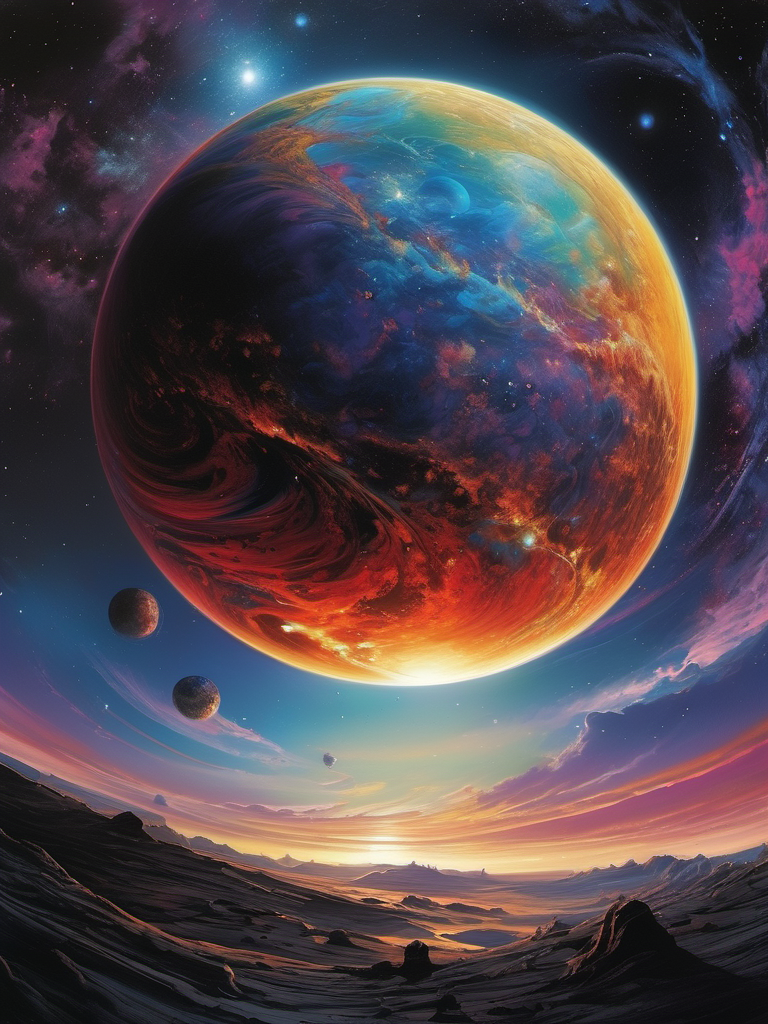
Generation parameters embedded in this image by AUTOMATIC1111 Stable Diffusion web UI or a fork of it (Forge, ...) (PNG 'parameters' text chunk):
A beatufiul planet in a galaxy of swirling colors, poignant loneliness, stunning realism, cosmic chaos, emotional depth, 12K, hyperrealism, unforgettable, dark, introspective, in the style of mike deodato, realistic detail, realistic hyper-detailed rendering, realistic painted still lifes, insanely intricate
Negative prompt: blurry, plastic, grainy, duplicate, [deformed | disfigured], poorly drawn, [bad : wrong] anatomy, [extra | missing | floating | disconnected] limb, (mutated hands and fingers), text, name, signature, watermark, worst quality, jpeg artifacts, (boring composition, uninteresting:1.1)
Steps: 30, Sampler: DPM++ 2M Karras, CFG scale: 7, Seed: 2373680765, Size: 768x1024, Model hash: 31e35c80fc, Model: sd_xl_base_1.0, Version: v1.6.0-2-g4afaaf8a